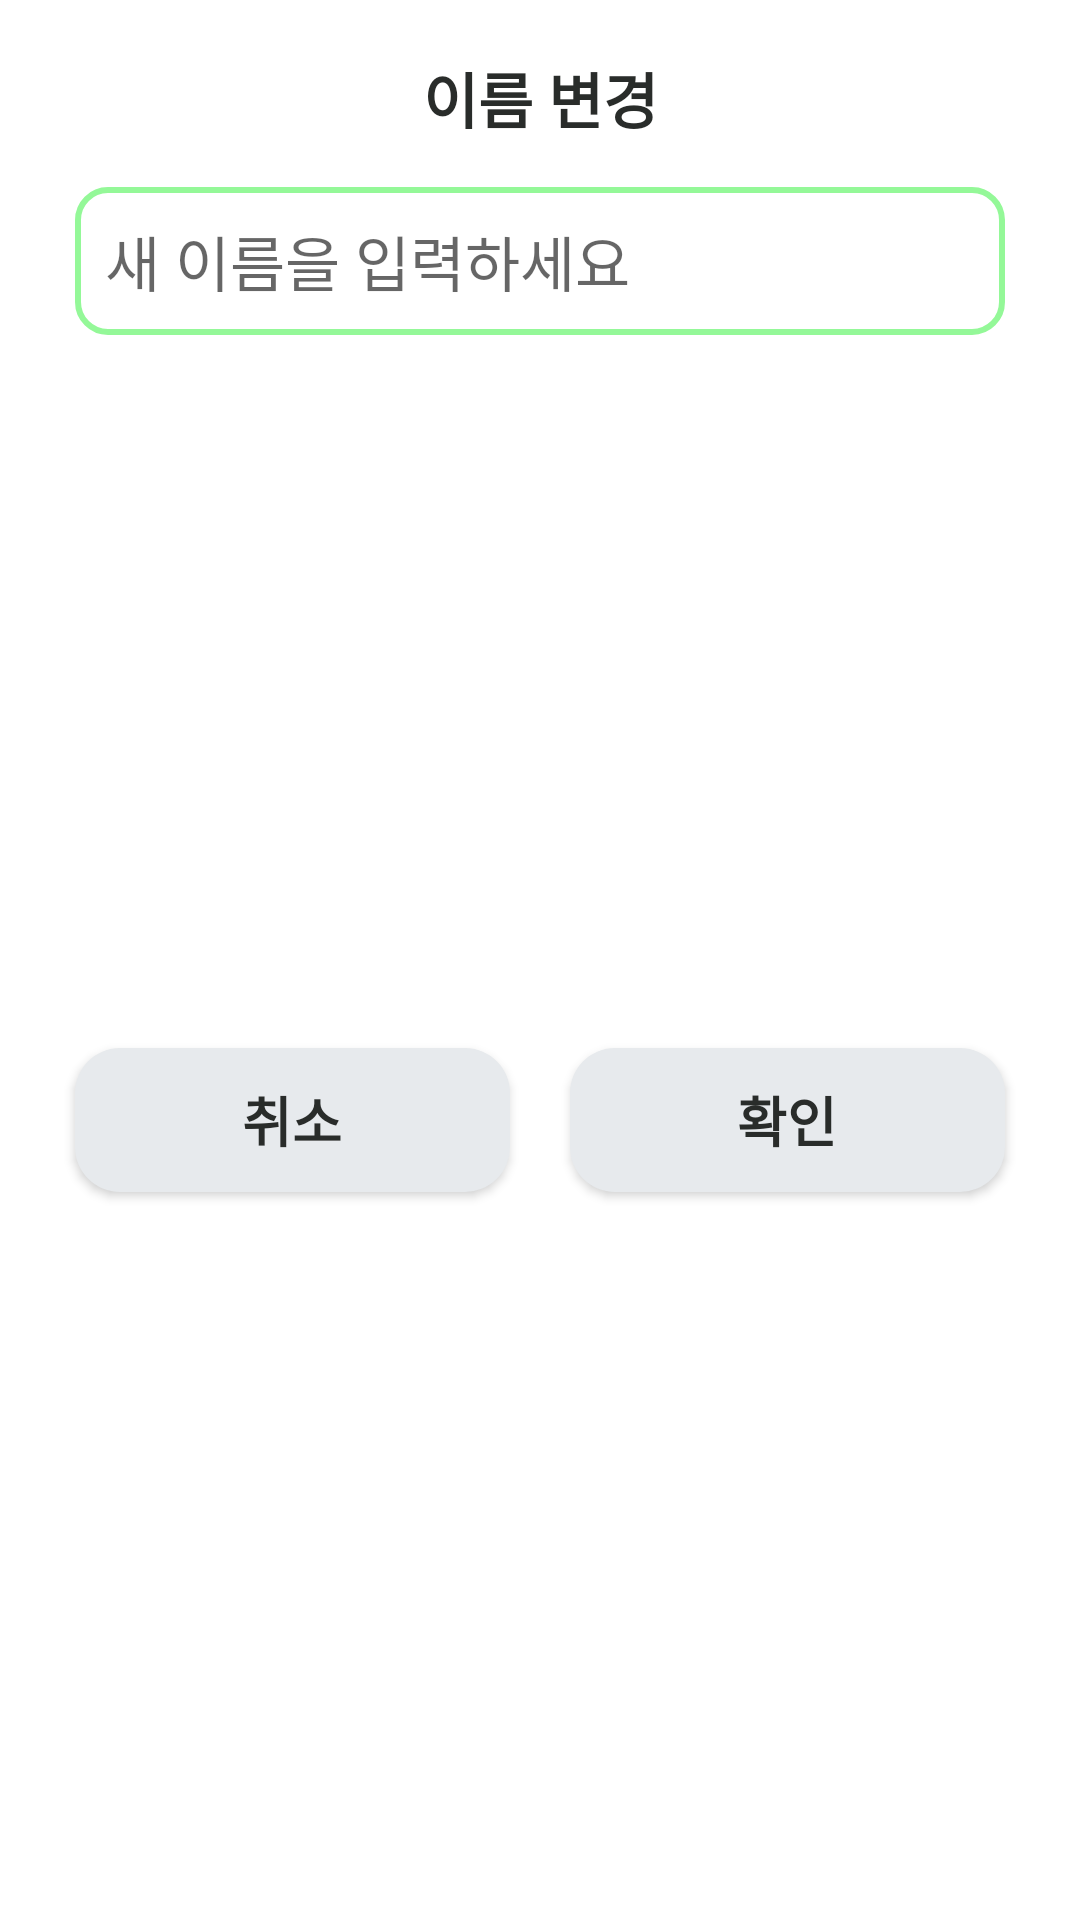

Layout XML and referenced resources for this Android screen:
<!-- AndroidManifest.xml: application theme Theme.MediSeed -->
<!-- res/layout/name_edit_text_dialog.xml -->
<?xml version="1.0" encoding="utf-8"?>
<androidx.constraintlayout.widget.ConstraintLayout xmlns:android="http://schemas.android.com/apk/res/android"
    xmlns:app="http://schemas.android.com/apk/res-auto"
    xmlns:tools="http://schemas.android.com/tools"
    android:layout_width="match_parent"
    android:layout_height="match_parent"
    android:background="@drawable/layout_background"
    android:gravity="center"
    android:orientation="vertical">

    <TextView
        android:id="@+id/dialogTitle"
        android:layout_width="0dp"
        android:layout_height="wrap_content"
        android:layout_marginTop="18dp"
        android:gravity="center"
        android:text="@string/sprout_name_dialog_text"
        android:textColor="@color/black_light"
        android:textSize="20sp"
        android:textStyle="bold"
        app:layout_constraintEnd_toEndOf="parent"
        app:layout_constraintStart_toStartOf="parent"
        app:layout_constraintTop_toTopOf="parent" />

    <EditText
        android:id="@+id/dialogInput"
        android:layout_width="0dp"
        android:layout_height="wrap_content"
        android:layout_marginStart="25dp"
        android:layout_marginTop="15dp"
        android:layout_marginEnd="25dp"
        android:background="@drawable/edit_text_background"
        android:hint="@string/sprout_name_dialog_edit_text"
        android:inputType="text"
        android:padding="10dp"
        android:textSize="20sp"
        app:layout_constraintEnd_toEndOf="parent"
        app:layout_constraintStart_toStartOf="parent"
        app:layout_constraintTop_toBottomOf="@+id/dialogTitle" />

    <androidx.constraintlayout.widget.ConstraintLayout
        android:layout_width="0dp"
        android:layout_height="wrap_content"
        android:layout_marginStart="15dp"
        android:layout_marginTop="15dp"
        android:layout_marginEnd="15dp"
        android:layout_marginBottom="20dp"
        android:orientation="horizontal"
        app:layout_constraintBottom_toBottomOf="parent"
        app:layout_constraintEnd_toEndOf="parent"
        app:layout_constraintStart_toStartOf="parent"
        app:layout_constraintTop_toBottomOf="@+id/dialogInput">

        <android.widget.Button
            android:id="@+id/dialogCancelButton"
            android:layout_width="0dp"
            android:layout_height="wrap_content"
            android:layout_marginStart="10dp"
            android:layout_marginTop="5dp"
            android:layout_marginBottom="5dp"
            android:layout_weight="1"
            android:background="@drawable/btn_background"
            android:text="@string/sprout_button_cancel"
            android:textColor="@color/black_light"
            android:textSize="18sp"
            android:textStyle="bold"
            app:layout_constraintBottom_toBottomOf="parent"
            app:layout_constraintEnd_toStartOf="@+id/dialogConfirmButton"
            app:layout_constraintHorizontal_bias="0.5"
            app:layout_constraintHorizontal_chainStyle="packed"
            app:layout_constraintStart_toStartOf="parent"
            app:layout_constraintTop_toTopOf="parent" />

        <android.widget.Button
            android:id="@+id/dialogConfirmButton"
            android:layout_width="0dp"
            android:layout_height="wrap_content"
            android:layout_marginStart="20dp"
            android:layout_marginTop="5dp"
            android:layout_marginEnd="10dp"
            android:layout_marginBottom="5dp"
            android:layout_weight="1"
            android:background="@drawable/btn_background"
            android:text="@string/sprout_button_confirm"
            android:textColor="@color/black_light"
            android:textSize="18sp"
            android:textStyle="bold"
            app:layout_constraintBottom_toBottomOf="parent"
            app:layout_constraintEnd_toEndOf="parent"
            app:layout_constraintHorizontal_bias="0.5"
            app:layout_constraintStart_toEndOf="@+id/dialogCancelButton"
            app:layout_constraintTop_toTopOf="parent" />
    </androidx.constraintlayout.widget.ConstraintLayout>

</androidx.constraintlayout.widget.ConstraintLayout>
<!-- resources referenced by this layout -->
<resources>
  <color name="black_light">#292C2A</color>
  <!-- drawable btn_background (drawable) -->
  <selector xmlns:android="http://schemas.android.com/apk/res/android">
      <item android:state_pressed="true" >
          <shape>
              <solid android:color="@color/green_100"/>
              <corners android:radius="15dp"/>
          </shape>
      </item>
      <item android:state_pressed="false" >
          <shape>
              <solid android:color="@color/grey_light"/>
              <corners android:radius="15dp"/>
          </shape>
      </item>
  </selector>
  <!-- drawable edit_text_background (drawable) -->
  <?xml version="1.0" encoding="utf-8"?>
  <selector xmlns:android="http://schemas.android.com/apk/res/android">
  
  
      <item android:state_focused="false">
          <shape xmlns:android="http://schemas.android.com/apk/res/android" android:shape="rectangle">
              <stroke
                  android:width="2dp"
                  android:color="@color/green_200" />
              <corners android:radius="10dp"/>
              <solid
                  android:color="@color/white" />
              <padding android:bottom="5dp" android:left="10dp" android:right="10dp" android:top="5dp">
              </padding>
          </shape>
  
      </item>
  
  </selector>
  <string name="sprout_button_cancel">취소</string>
  <string name="sprout_button_confirm">확인</string>
  <string name="sprout_name_dialog_edit_text">새 이름을 입력하세요</string>
  <string name="sprout_name_dialog_text">이름 변경</string>
  <style name="Theme.MediSeed" parent="Theme.MaterialComponents.Light.DarkActionBar">
          
          <item name="colorPrimary">@color/green_200</item>
  
          
          <item name="windowActionBar">false</item>
          <item name="windowNoTitle">true</item>
      </style>
  <color name="green_100">#BFF9C7</color>
  <color name="grey_light">#E7EAED</color>
  <color name="green_200">#94F898</color>
  <color name="white">#FFFFFFFF</color>
</resources>
